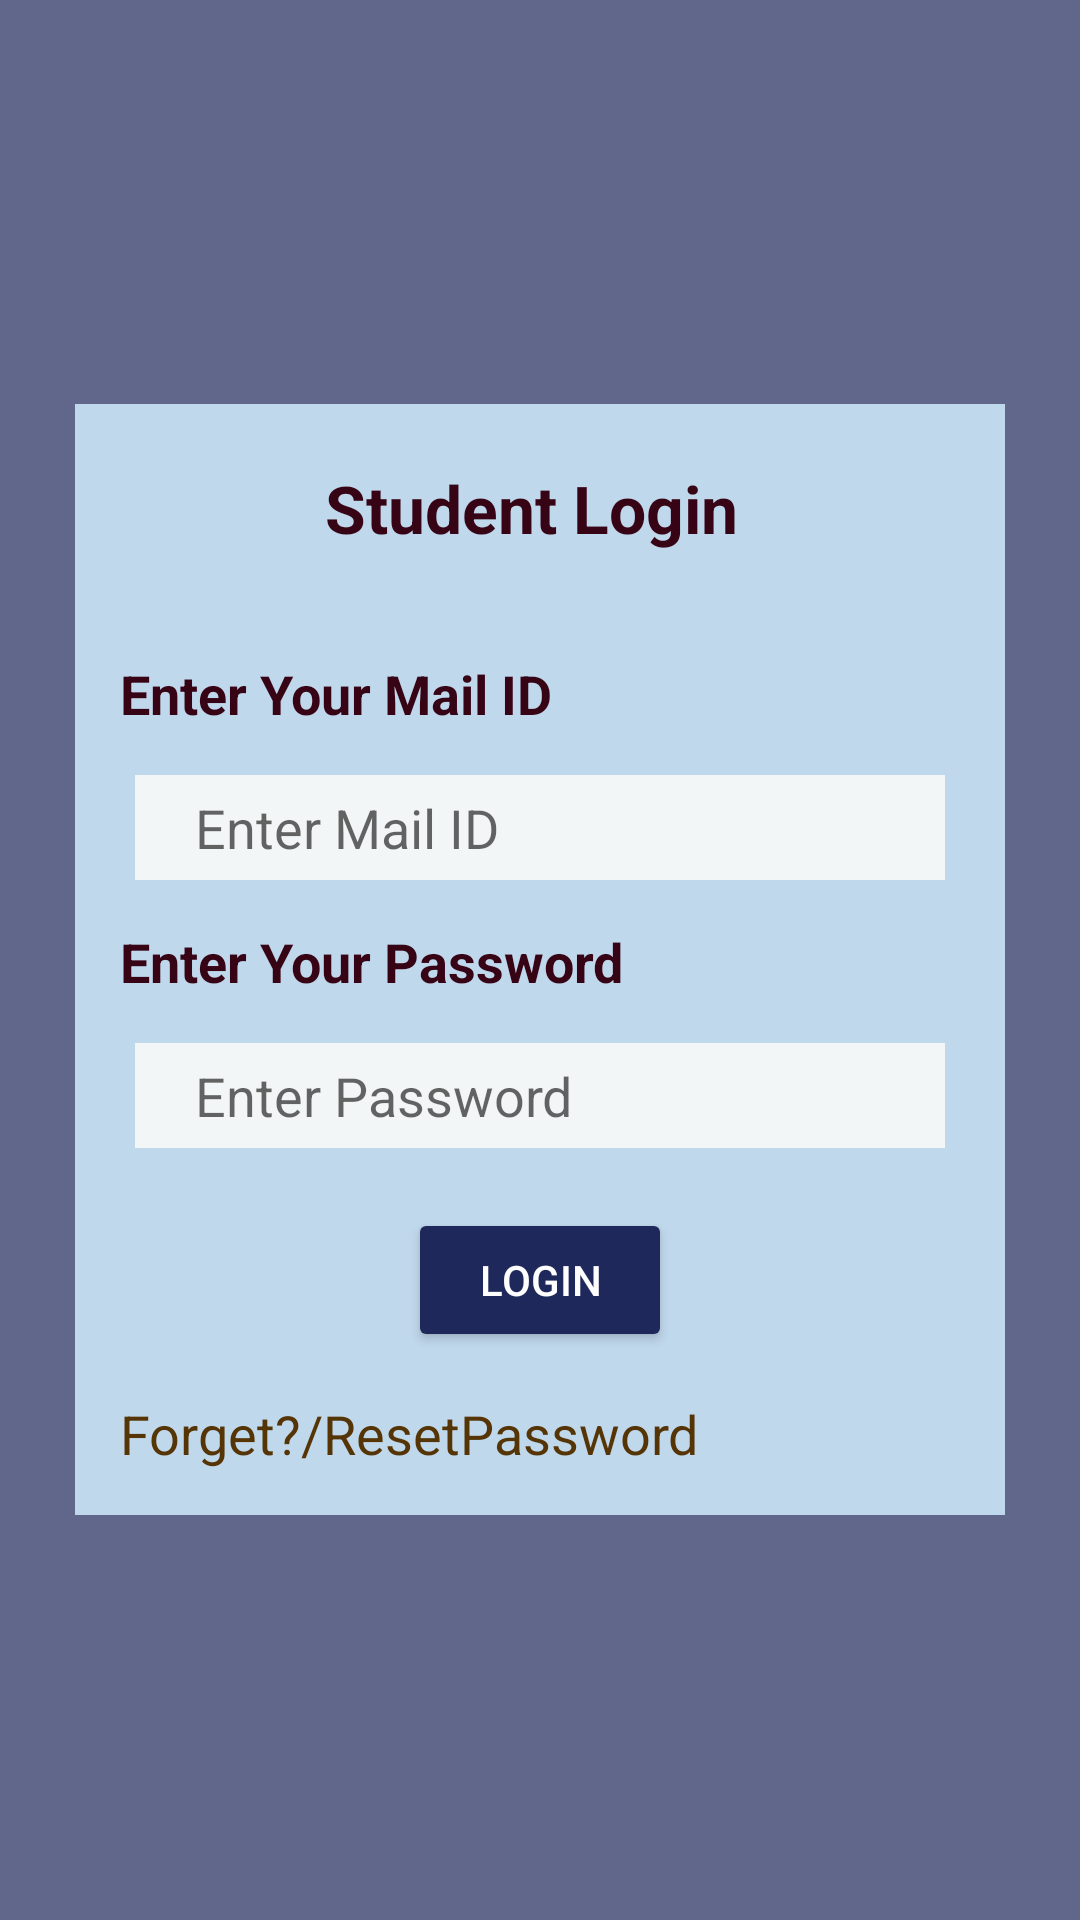

The Android layout XML behind this screen, and the referenced resources:
<!-- AndroidManifest.xml: application theme Theme.CollegeAttendance -->
<!-- res/layout/student_part_login.xml -->
<?xml version="1.0" encoding="utf-8"?>
    <LinearLayout xmlns:android="http://schemas.android.com/apk/res/android"
    xmlns:app="http://schemas.android.com/apk/res-auto"
    xmlns:tools="http://schemas.android.com/tools"
    android:layout_width="match_parent"
    android:layout_height="match_parent"
    android:background="#60678A"
    android:orientation="vertical"
    android:layout_gravity="center"
    tools:context=".studentpart.StudentPartLogin">


        <ScrollView
            android:layout_width="match_parent"
            android:layout_height="match_parent">


            <LinearLayout
                android:layout_width="match_parent"
                android:layout_margin="25dp"
                android:background="#C0D8EC"
                android:layout_height="match_parent"
                android:layout_gravity="center"
                android:orientation="vertical" >

                <TextView
                    android:id="@+id/textView9"
                    android:layout_width="wrap_content"
                    android:layout_gravity="center"
                    android:textSize="22dp"
                    android:paddingLeft="10dp"
                    android:textStyle="bold"
                    android:paddingRight="10dp"
                    android:layout_marginBottom="20dp"
                    android:textColor="#370415"
                    android:layout_marginTop="20dp"
                    android:layout_height="wrap_content"
                    android:text="Student Login " />
                <TextView
                    android:id="@+id/mailtextview"
                    android:layout_width="match_parent"
                    android:layout_height="wrap_content"
                    android:layout_margin="15dp"
                    android:textColor="#370415"
                    android:textSize="18dp"
                    android:textStyle="bold"
                    android:text="Enter Your Mail ID" />
                <EditText
                    android:id="@+id/studentloginMail"
                    android:layout_width="match_parent"
                    android:layout_height="35dp"
                    android:layout_marginLeft="20dp"
                    android:layout_marginRight="20dp"
                    android:background="#F3F6F6"
                    android:hint="Enter Mail ID"
                    android:inputType="textEmailAddress"
                    android:paddingLeft="20dp"
                    android:textColor="@color/black"></EditText>

                <TextView
                    android:id="@+id/passwordtextview"
                    android:layout_width="match_parent"
                    android:layout_height="wrap_content"
                    android:layout_margin="15dp"
                    android:textColor="#370415"
                    android:textSize="18dp"
                    android:textStyle="bold"
                    android:text="Enter Your Password" />
                <EditText
                    android:id="@+id/studentLoginPassword"
                    android:layout_width="match_parent"
                    android:layout_height="35dp"
                    android:layout_marginLeft="20dp"
                    android:layout_marginRight="20dp"
                    android:background="#F3F6F6"
                    android:hint="Enter Password"
                    android:inputType="number"
                    android:paddingLeft="20dp"
                    android:textColor="@color/black"></EditText>

                <Button
                    android:id="@+id/studentLoginButton"
                    android:layout_width="wrap_content"
                    android:layout_marginTop="20dp"
                    android:backgroundTint="#1F285A"
                    android:textColor="#FFFEFE"
                    android:onClick="goToStuAttSubjectList"
                    android:layout_height="wrap_content"
                    android:layout_gravity="center"
                    android:text="LogIn" />

                <TextView
                    android:id="@+id/textView8"
                    android:layout_marginTop="20dp"
                    android:textStyle="normal"
                    android:textColor="#553405"
                    android:layout_margin="15dp"
                    android:textSize="18dp"
                    android:layout_width="match_parent"
                    android:layout_height="wrap_content"
                    android:text="Forget?/ResetPassword" />
            </LinearLayout>
        </ScrollView>


</LinearLayout>
<!-- resources referenced by this layout -->
<resources>
  <color name="black">#FF000000</color>
  <style name="Theme.CollegeAttendance" parent="Theme.MaterialComponents.DayNight.DarkActionBar">
          
          <item name="colorPrimary">@color/purple_500</item>
          <item name="colorPrimaryVariant">@color/purple_700</item>
          <item name="colorOnPrimary">@color/white</item>
          
          <item name="colorSecondary">@color/teal_200</item>
          <item name="colorSecondaryVariant">@color/teal_700</item>
          <item name="colorOnSecondary">@color/black</item>
          
          <item name="android:statusBarColor" tools:targetApi="l">?attr/colorPrimaryVariant</item>
          
      </style>
  <color name="purple_500">#143C5C</color>
  <color name="purple_700">#143C5C</color>
  <color name="white">#FFFFFFFF</color>
  <color name="teal_200">#FF03DAC5</color>
  <color name="teal_700">#FF018786</color>
</resources>
